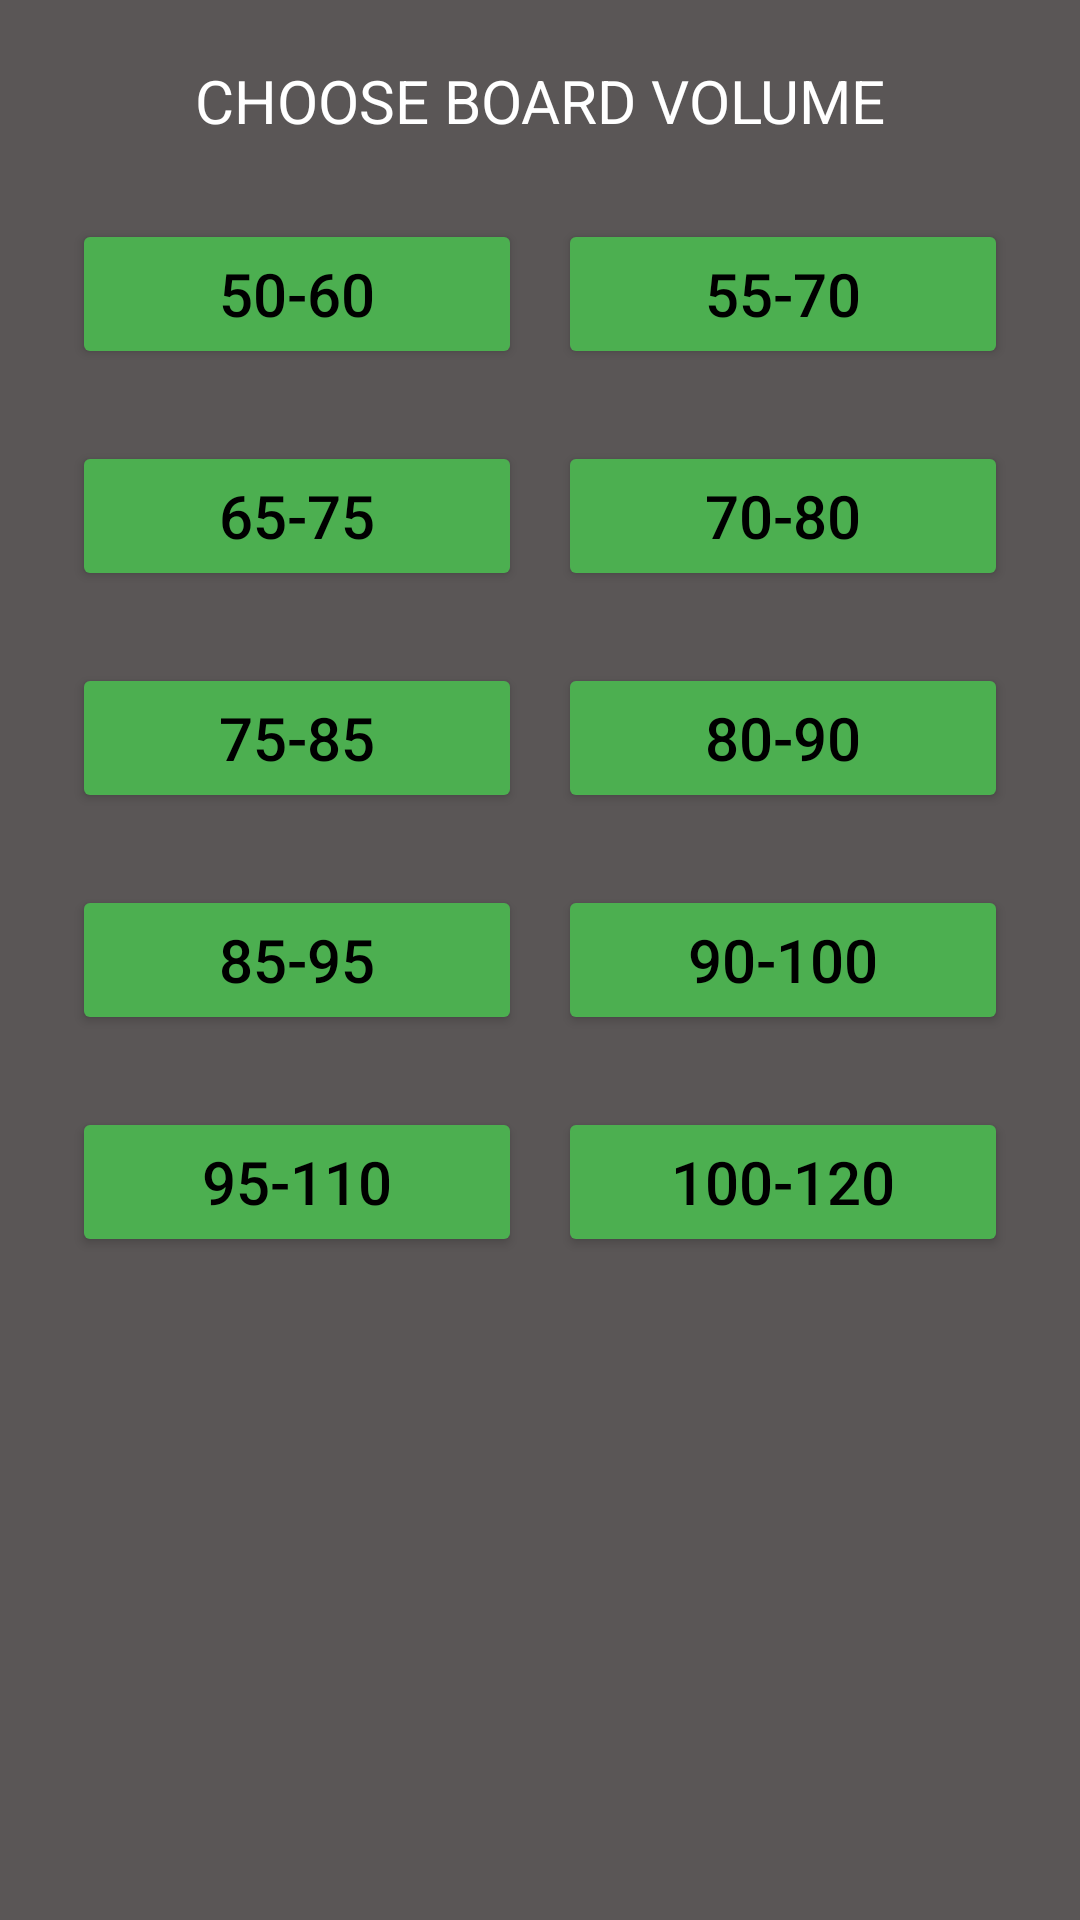

Produce the Android XML layout that renders to this screen, including the resource entries it uses.
<!-- AndroidManifest.xml: application theme Theme.FinCalcApp -->
<!-- res/layout/activity_thruster_board_size.xml -->
<?xml version="1.0" encoding="utf-8"?>
<androidx.constraintlayout.widget.ConstraintLayout xmlns:android="http://schemas.android.com/apk/res/android"
    xmlns:app="http://schemas.android.com/apk/res-auto"
    xmlns:tools="http://schemas.android.com/tools"
    android:layout_width="match_parent"
    android:layout_height="match_parent"
    android:background="#5A5656"
    tools:context=".ThrusterBoardSizeActivity">

    <Button
        android:id="@+id/btn50_60"
        android:layout_width="150dp"
        android:layout_height="50dp"
        android:layout_marginStart="24dp"
        android:layout_marginTop="24dp"
        android:backgroundTint="#4CAF50"
        android:onClick="thrusterInfo"
        android:text="50-60"
        android:textColor="#000000"
        android:textSize="20sp"
        app:layout_constraintStart_toStartOf="parent"
        app:layout_constraintTop_toBottomOf="@+id/textView" />

    <Button
        android:id="@+id/btn65_75"
        android:layout_width="150dp"
        android:layout_height="50dp"
        android:layout_marginStart="24dp"
        android:layout_marginTop="24dp"
        android:backgroundTint="#4CAF50"
        android:onClick="thrusterInfo"
        android:text="65-75"
        android:textColor="#000000"
        android:textSize="20sp"
        app:layout_constraintStart_toStartOf="parent"
        app:layout_constraintTop_toBottomOf="@+id/btn50_60" />

    <Button
        android:id="@+id/btn75_85"
        android:layout_width="150dp"
        android:layout_height="50dp"
        android:layout_marginStart="24dp"
        android:layout_marginTop="24dp"
        android:backgroundTint="#4CAF50"
        android:onClick="thrusterInfo"
        android:text="75-85"
        android:textColor="#000000"
        android:textSize="20sp"
        app:layout_constraintStart_toStartOf="parent"
        app:layout_constraintTop_toBottomOf="@+id/btn65_75" />

    <Button
        android:id="@+id/btn85_95"
        android:layout_width="150dp"
        android:layout_height="50dp"
        android:layout_marginStart="24dp"
        android:layout_marginTop="24dp"
        android:backgroundTint="#4CAF50"
        android:onClick="thrusterInfo"
        android:text="85-95"
        android:textColor="#000000"
        android:textSize="20sp"
        app:layout_constraintStart_toStartOf="parent"
        app:layout_constraintTop_toBottomOf="@+id/btn75_85" />

    <Button
        android:id="@+id/btn95_110"
        android:layout_width="150dp"
        android:layout_height="50dp"
        android:layout_marginStart="24dp"
        android:layout_marginTop="24dp"
        android:backgroundTint="#4CAF50"
        android:onClick="thrusterInfo"
        android:text="95-110"
        android:textColor="#000000"
        android:textSize="20sp"
        app:layout_constraintStart_toStartOf="parent"
        app:layout_constraintTop_toBottomOf="@+id/btn85_95" />

    <Button
        android:id="@+id/btn100_120"
        android:layout_width="150dp"
        android:layout_height="50dp"
        android:layout_marginTop="24dp"
        android:layout_marginEnd="24dp"
        android:backgroundTint="#4CAF50"
        android:onClick="thrusterInfo"
        android:text="100-120"
        android:textColor="#000000"
        android:textSize="20sp"
        app:layout_constraintEnd_toEndOf="parent"
        app:layout_constraintTop_toBottomOf="@+id/btn85_95" />

    <Button
        android:id="@+id/btn90_100"
        android:layout_width="150dp"
        android:layout_height="50dp"
        android:layout_marginTop="24dp"
        android:layout_marginEnd="24dp"
        android:backgroundTint="#4CAF50"
        android:onClick="thrusterInfo"
        android:text="90-100"
        android:textColor="#000000"
        android:textSize="20sp"
        app:layout_constraintEnd_toEndOf="parent"
        app:layout_constraintTop_toBottomOf="@+id/btn75_85" />

    <Button
        android:id="@+id/btn80_90"
        android:layout_width="150dp"
        android:layout_height="50dp"
        android:layout_marginTop="24dp"
        android:layout_marginEnd="24dp"
        android:backgroundTint="#4CAF50"
        android:onClick="thrusterInfo"
        android:text="80-90"
        android:textColor="#000000"
        android:textSize="20sp"
        app:layout_constraintEnd_toEndOf="parent"
        app:layout_constraintTop_toBottomOf="@+id/btn65_75" />

    <Button
        android:id="@+id/btn70_80"
        android:layout_width="150dp"
        android:layout_height="50dp"
        android:layout_marginTop="24dp"
        android:layout_marginEnd="24dp"
        android:backgroundTint="#4CAF50"
        android:onClick="thrusterInfo"
        android:text="70-80"
        android:textColor="#000000"
        android:textSize="20sp"
        app:layout_constraintEnd_toEndOf="parent"
        app:layout_constraintTop_toBottomOf="@+id/btn50_60" />

    <Button
        android:id="@+id/btn55_70"
        android:layout_width="150dp"
        android:layout_height="50dp"
        android:layout_marginTop="24dp"
        android:layout_marginEnd="24dp"
        android:backgroundTint="#4CAF50"
        android:onClick="thrusterInfo"
        android:text="55-70"
        android:textColor="#000000"
        android:textSize="20sp"
        app:layout_constraintEnd_toEndOf="parent"
        app:layout_constraintTop_toBottomOf="@+id/textView" />

    <TextView
        android:id="@+id/textView"
        android:layout_width="360dp"
        android:layout_height="29dp"
        android:layout_marginStart="24dp"
        android:layout_marginTop="20dp"
        android:layout_marginEnd="24dp"
        android:text="Choose Board Volume"
        android:textAlignment="center"
        android:textAllCaps="true"
        android:textColor="#FFFFFF"
        android:textSize="20dp"
        app:layout_constraintEnd_toEndOf="parent"
        app:layout_constraintStart_toStartOf="parent"
        app:layout_constraintTop_toTopOf="parent" />
</androidx.constraintlayout.widget.ConstraintLayout>
<!-- resources referenced by this layout -->
<resources>
  <style name="Theme.FinCalcApp" parent="Theme.MaterialComponents.DayNight.DarkActionBar">
          
          <item name="colorPrimary">@color/purple_500</item>
          <item name="colorPrimaryVariant">@color/purple_700</item>
          <item name="colorOnPrimary">@color/white</item>
          
          <item name="colorSecondary">@color/teal_200</item>
          <item name="colorSecondaryVariant">@color/teal_700</item>
          <item name="colorOnSecondary">@color/black</item>
          
          <item name="android:statusBarColor">?attr/colorPrimaryVariant</item>
          
      </style>
  <color name="purple_500">#403d3d</color>
  <color name="purple_700">#403d3d</color>
  <color name="white">#FFFFFFFF</color>
  <color name="teal_200">#FF03DAC5</color>
  <color name="teal_700">#FF018786</color>
  <color name="black">#FF000000</color>
</resources>
